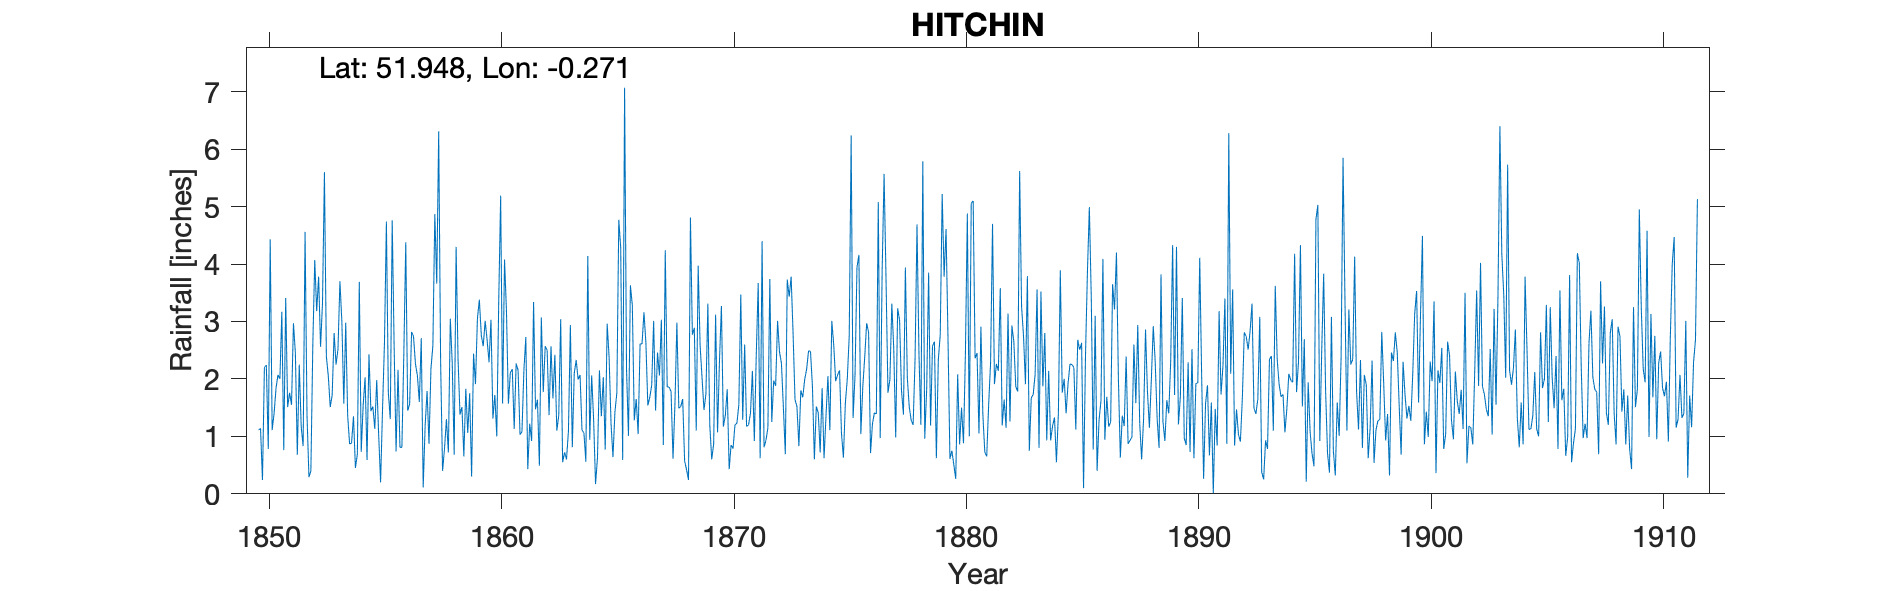

The table this chart was drawn from, first rows:
HITCHIN, , , , , , , , , , , , , , , , , , , , , , , 
Grid ref, TL189291, Long, -0.2715, Lat, 51.95, Elevation, 238, ft, , , , , , , , , , , , , , , 
Station no, RR1372, , , , , , , , , , , , , , , , , , , , , , 
, 1850, 1851, 1852, 1853, 1854, 1855, 1856, 1857, 1858, 1859, 1860, 1861, 1862, 1863, 1864, 1865, 1866, 1867, 1868, 1869, 1870, 1871, 1872
January, 1.11, 3.17, 4.56, 2.05, 0.88, 1.13, 2.16, 2.71, 0.78, 1.06, 3.03, 1.13, 1.64, 3.04, 1.06, 2.96, 3.63, 3.01, 2.98, 2.58, 1.17, 1.17, 3.74
February, 1.14, 0.76, 1.37, 1.51, 1.35, 1.98, 0.81, 0.11, 1.3, 1.75, 1.31, 2.27, 0.49, 0.55, 0.56, 2.38, 3.28, 1.45, 1.49, 2.02, 1.36, 1.2, 1.25
March, 0.24, 3.41, 0.29, 1.72, 0.45, 1.03, 0.81, 1.18, 0.72, 0.3, 1.72, 2.15, 3.07, 0.72, 4.14, 1.22, 1.28, 2.46, 1.52, 1.46, 1.82, 1.4, 1.97
April, 2.2, 1.51, 0.4, 2.8, 0.69, 0.2, 2.44, 1.79, 3.05, 2.44, 1, 1.03, 1.77, 0.6, 0.94, 0.64, 1.65, 2.06, 1.65, 1.74, 0.43, 2.14, 1.88
May, 2.24, 1.76, 2.59, 2.25, 3.69, 1.47, 4.38, 0.87, 2.27, 1.91, 3.35, 1.08, 2.57, 1.09, 2.06, 1.42, 1.04, 3.03, 0.57, 3.31, 0.85, 0.92, 3.01
June, 0.78, 1.55, 4.07, 2.52, 0.73, 2.63, 1.45, 2.18, 0.68, 3.05, 5.19, 2.15, 2.5, 2.94, 1.3, 1.76, 2.61, 0.85, 0.42, 1.19, 0.79, 2.43, 2.47
July, 4.43, 2.97, 3.18, 3.7, 1.54, 4.74, 1.56, 2.58, 4.3, 3.38, 1.57, 2.73, 1.37, 0.81, 0.17, 4.77, 2.61, 4.24, 0.24, 0.6, 1.2, 3.67, 2.27
August, 1.11, 2.45, 3.78, 3, 2.03, 1.76, 2.82, 4.87, 2.34, 2.76, 4.08, 0.43, 2.57, 2.1, 0.63, 4.28, 3.16, 1.86, 4.81, 0.87, 1.23, 0.62, 1.5
September, 1.4, 0.68, 2.56, 1.57, 0.59, 1.3, 2.74, 3.66, 1.38, 2.57, 3.18, 1.22, 1.66, 2.33, 2.15, 0.59, 2.63, 1.86, 2.77, 3.12, 1.55, 4.4, 0.69
October, 1.84, 2.25, 3.32, 2.98, 2.43, 4.76, 2.26, 6.31, 1.51, 3.01, 1.57, 0.92, 2.42, 1.99, 1.35, 7.07, 1.54, 1.78, 2.89, 1.07, 3.47, 0.81, 3.73
November, 2.07, 1.17, 5.6, 1.36, 1.44, 2.55, 2.06, 2.29, 0.65, 2.68, 2.11, 3.34, 1.1, 2.07, 2.03, 2.16, 1.68, 0.61, 1.1, 2.32, 1.29, 0.93, 3.43
December, 2, 0.83, 2.39, 0.87, 1.52, 0.74, 1.6, 0.4, 1.83, 2.29, 2.17, 1.47, 1.36, 1.11, 0.77, 1.01, 1.89, 1.56, 3.97, 3.27, 2.6, 1.15, 3.78
Total, 20.56, 22.51, 34.11, 26.33, 17.34, 24.29, 25.09, 28.95, 20.81, 27.2, 30.28, 19.92, 22.52, 19.35, 17.16, 30.26, 27, 24.77, 24.41, 23.55, 17.76, 20.84, 29.72
